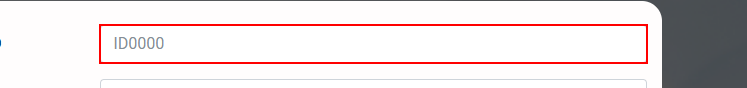
Task: Ler os dados do arquivo lista.xlsx da pasta local (Esse arquivo pode ser baixado pelo link acima)
Registrar as informações de ID, Primeiro Nome, Último Nome, Data de Nascimento, País, Data de Crédito, nos respectivos campos que estão nesse LINK.
Você deve observar que os campos podem mudar de posição na tela, além de outras dificuldades que você pode encontrar por especificidades do formulário.
Workflow: sites_inputforms_entradadados

Step 1: type [in_ID] into the text box

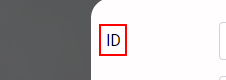
Step 2: Find Element 'LABEL' on the label in window '[name redacted]' (msedge.exe)

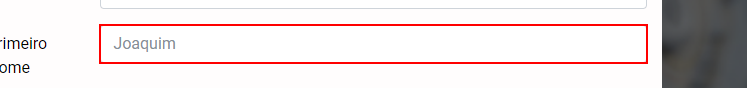
Step 3: type [in_PrimeiroNome] into the text box

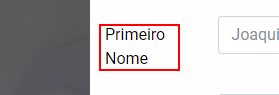
Step 4: Find Element 'LABEL' on the label in window '[name redacted]' (msedge.exe)

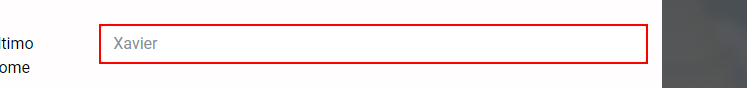
Step 5: type [in_UltimoNome] into the text box

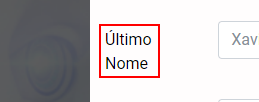
Step 6: Find Element 'LABEL' on the label in window '[name redacted]' (msedge.exe)

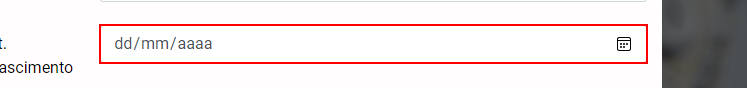
Step 7: type [in_DataNascimento] into the text box

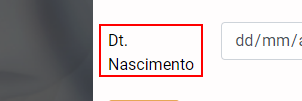
Step 8: Find Element 'LABEL' on the label in window '[name redacted]' (msedge.exe)

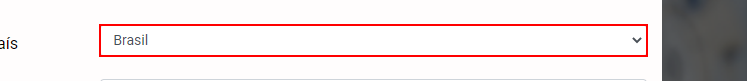
Step 9: type [in_Pais] into the drop-down

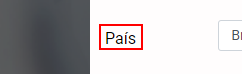
Step 10: Find Element 'LABEL' on the label in window '[name redacted]' (msedge.exe)

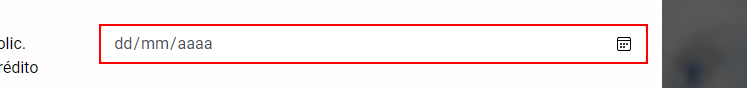
Step 11: type [in_Solicitacao_Credito] into the text box

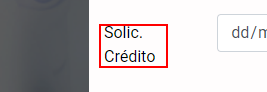
Step 12: Find Element 'LABEL' on the label in window '[name redacted]' (msedge.exe)

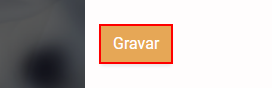
Step 13: click on the button 'btao' in window '[name redacted]' (msedge.exe)